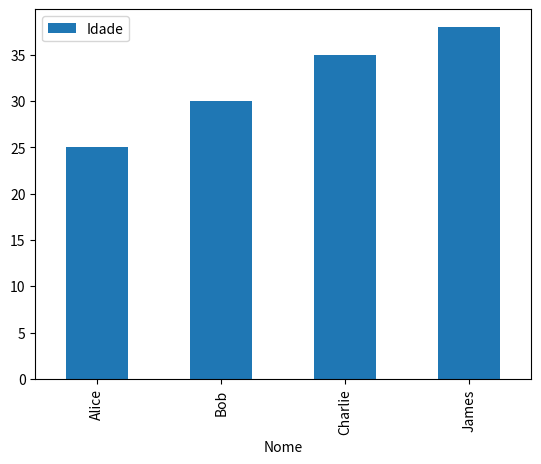

Reproduce this figure in Python.
import matplotlib as plt
import pandas as pd

# Matriz
data = {'Nome': ['Alice', 'Bob', 'Charlie', 'James'],
        'Idade': [25, 30, 35, 38],
        'Cidade': ['A', 'B', 'C', 'D']}

# Criação do DataFrame
df = pd.DataFrame(data)

# =============================================================
# Seleção e Indexação:

# Acessando uma coluna por nome
coluna_idade = df['Idade']
print(f"{coluna_idade}\n")


# Selecionando linhas com base em uma condição
linha_filtro = df[df['Idade'] > 30]
print(f"{linha_filtro}\n")

# =============================================================
# Operações com DataFrames:

# Adicionando uma nova coluna
df['Profissao'] = ['Engenheiro', 'Analista', 'Designer', 'Programador']
print(f"{df}\n")


# Removendo uma coluna
df_sem_cidade = df.drop('Cidade', axis=1)
print(f"{df_sem_cidade}\n")

# =============================================================
# Visualização de Dados:

# Gráfico de barras da idade por nome
df.plot.bar(x='Nome', y='Idade')
plt.show()